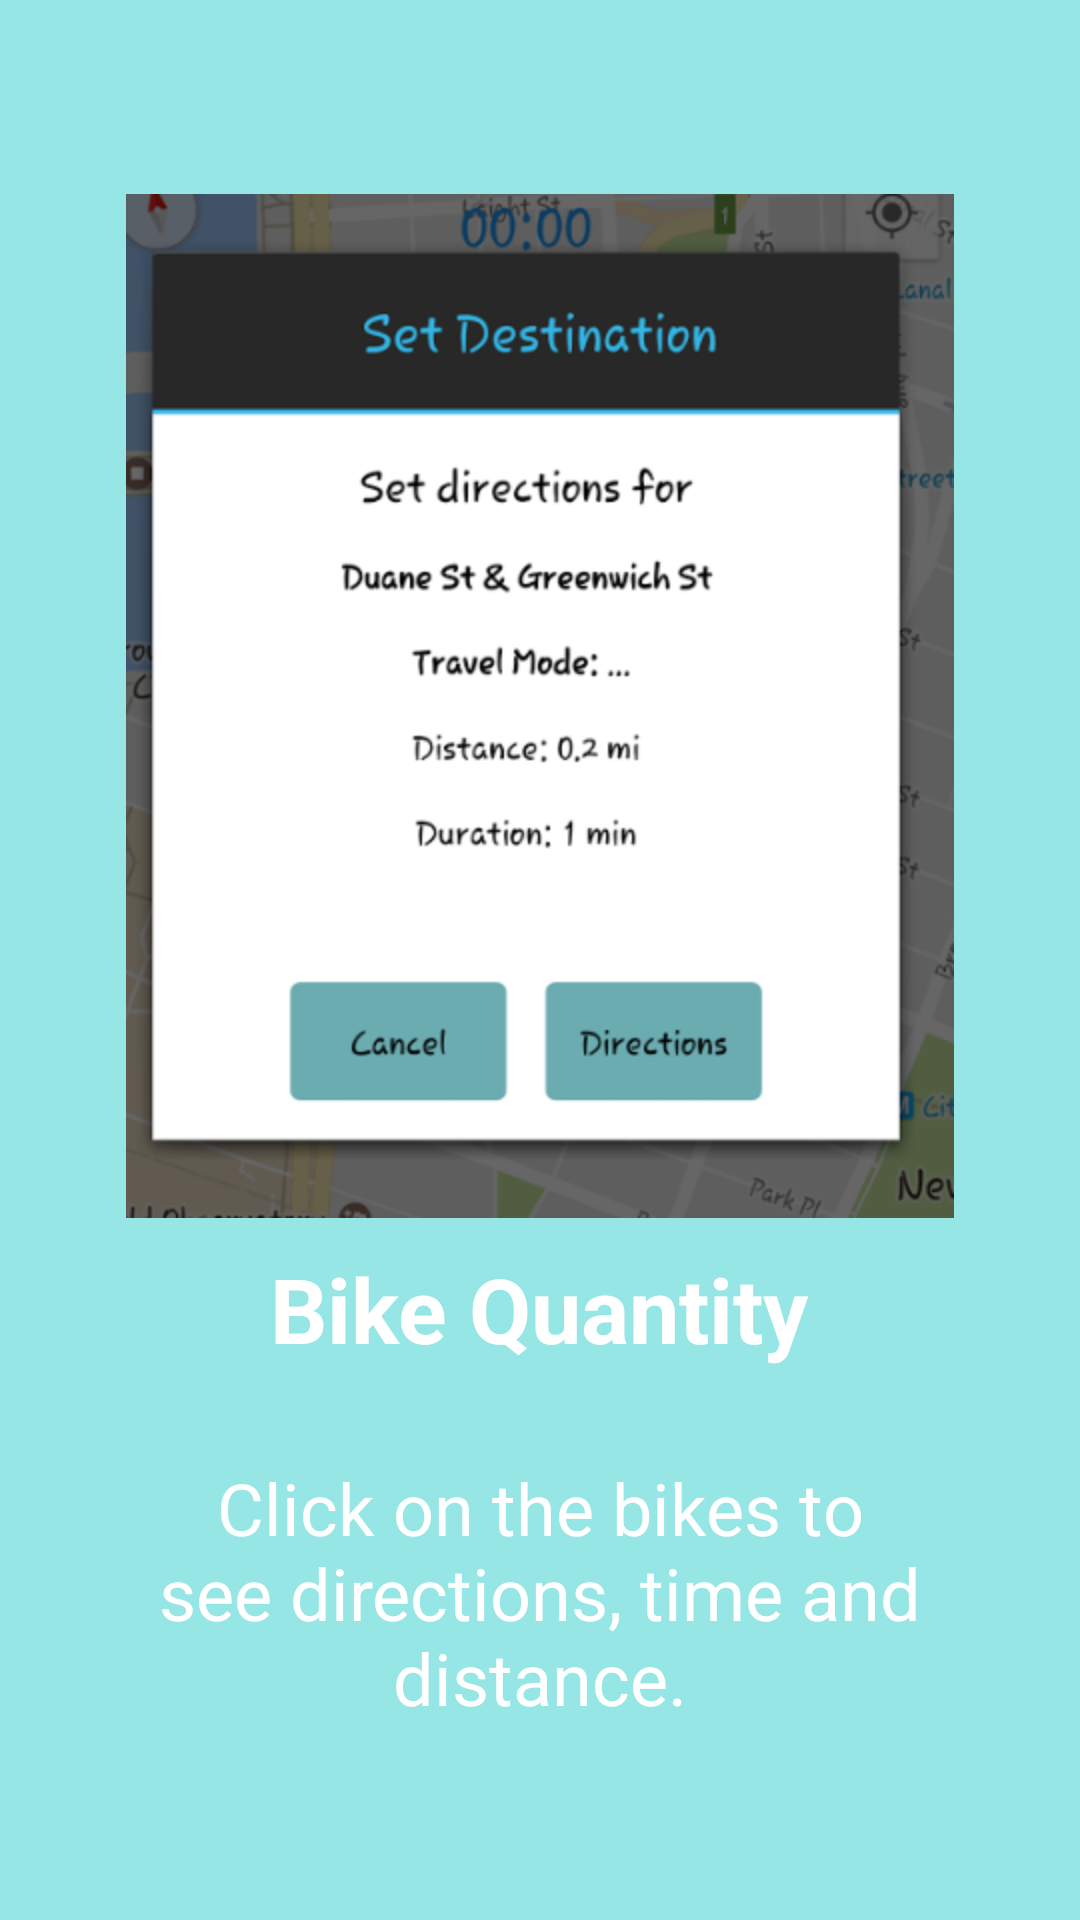

Android layout source for this screen:
<!-- AndroidManifest.xml: application theme Theme.AppCompat.NoActionBar -->
<!-- res/layout/slide2.xml -->
<RelativeLayout xmlns:android="http://schemas.android.com/apk/res/android"
    xmlns:app="http://schemas.android.com/apk/res-auto"
    android:orientation="vertical" android:layout_width="match_parent"
                android:layout_height="match_parent"
                android:background="@color/bg_screen2">

    <LinearLayout
        android:layout_width="wrap_content"
        android:layout_height="wrap_content"
        android:layout_centerInParent="true"
        android:gravity="center_horizontal"
        android:orientation="vertical"
        android:weightSum="1">

        <ImageView
            android:layout_width="wrap_content"
            android:layout_height="wrap_content"
            app:srcCompat="@mipmap/clickmap"
            android:layout_weight="2.42" />

        <TextView
            android:layout_width="wrap_content"
            android:layout_height="wrap_content"
            android:text="@string/bike_quantity"
            android:textColor="@android:color/white"
            android:textSize="@dimen/slide_title"
            android:textStyle="bold"
            android:padding="10sp" />

        <TextView
            android:layout_width="wrap_content"
            android:layout_height="wrap_content"
            android:layout_marginTop="20dp"
            android:paddingLeft="@dimen/desc_padding"
            android:paddingRight="@dimen/desc_padding"
            android:text="@string/second_slide"
            android:textAlignment="center"
            android:textColor="@android:color/white"
            android:textSize="24sp" />

    </LinearLayout>

</RelativeLayout>
<!-- resources referenced by this layout -->
<resources>
  <color name="bg_screen2">#97e6e6</color>
  <dimen name="desc_padding">40dp</dimen>
  <dimen name="slide_title">30sp</dimen>
  <!-- mipmap clickmap: png bitmap (mipmap-hdpi, 63805 bytes) -->
  <string name="bike_quantity">Bike Quantity</string>
  <string name="second_slide">Click on the bikes to see directions, time and distance.</string>
</resources>
